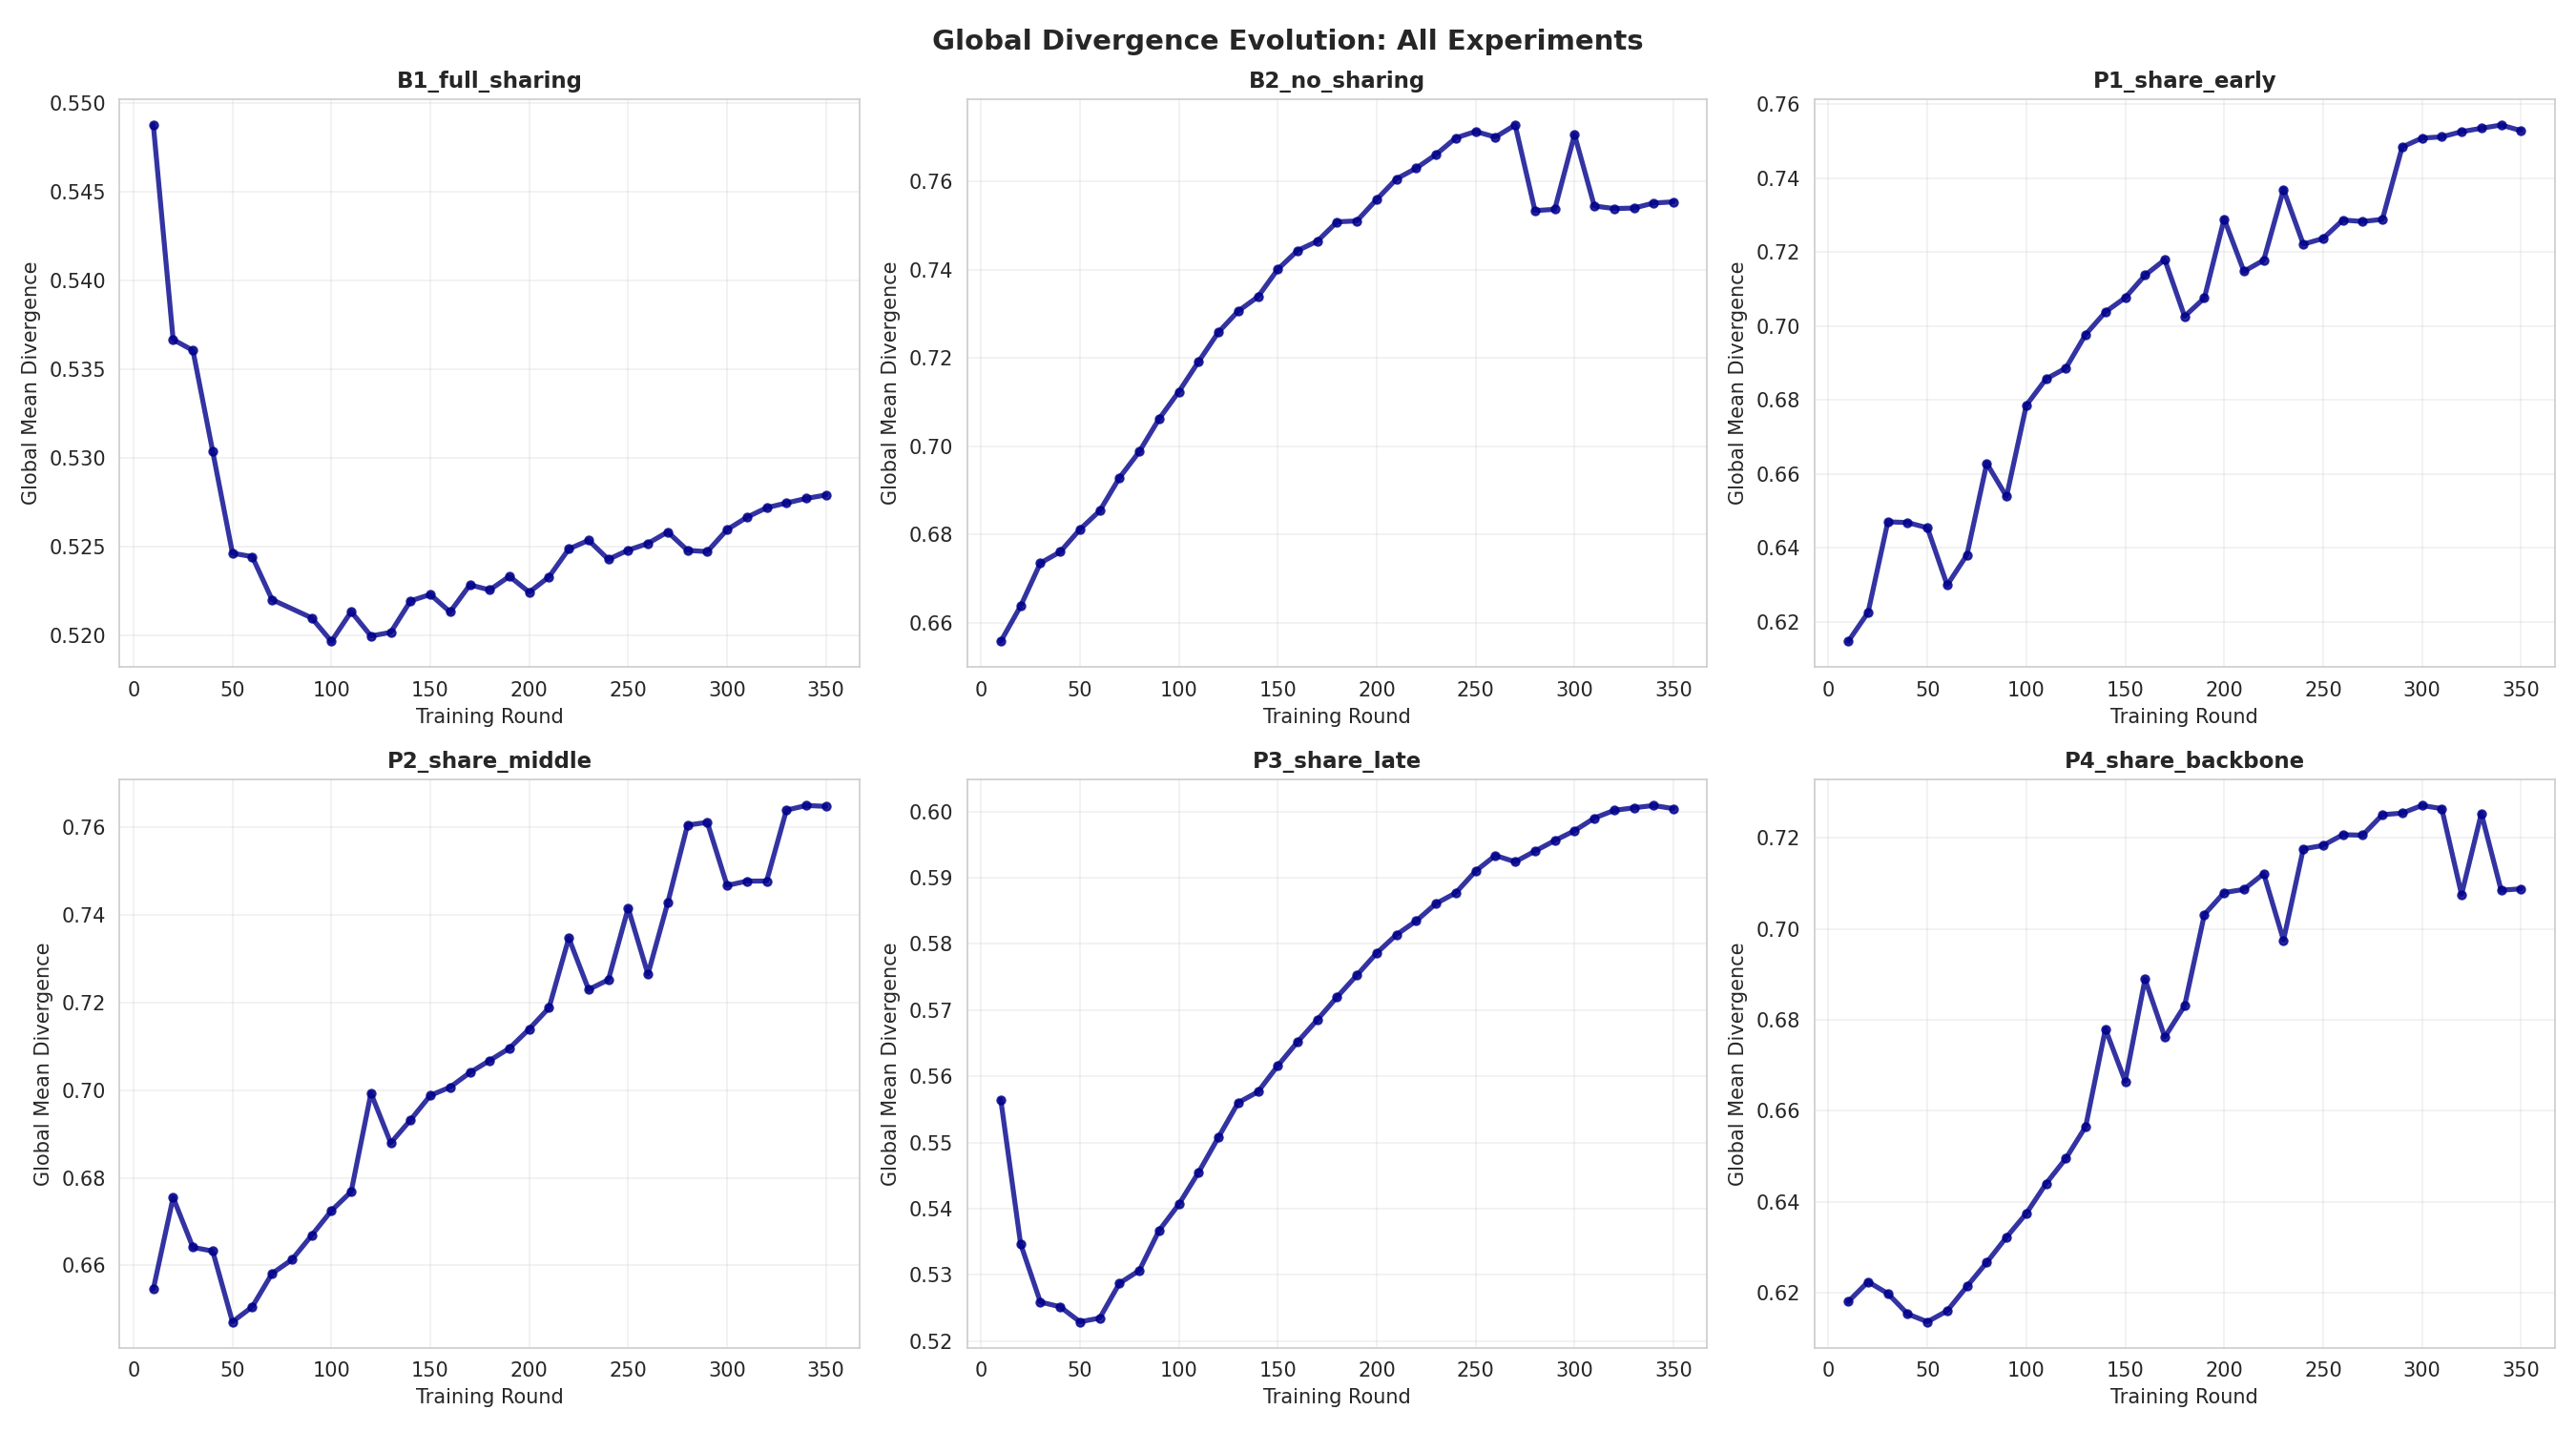

The data file committed next to this chart (first rows):
experiment, round, global_divergence
B1_full_sharing, 10, 0.5487
B1_full_sharing, 20, 0.5367
B1_full_sharing, 30, 0.536
B1_full_sharing, 40, 0.5304
B1_full_sharing, 50, 0.5246
B1_full_sharing, 60, 0.5244
B1_full_sharing, 70, 0.522
B1_full_sharing, 90, 0.521
B1_full_sharing, 100, 0.5196
B1_full_sharing, 110, 0.5213
B1_full_sharing, 120, 0.5199
B1_full_sharing, 130, 0.5202
B1_full_sharing, 140, 0.5219
B1_full_sharing, 150, 0.5223
B1_full_sharing, 160, 0.5213
B1_full_sharing, 170, 0.5228
B1_full_sharing, 180, 0.5225
B1_full_sharing, 190, 0.5233
B1_full_sharing, 200, 0.5224
B1_full_sharing, 210, 0.5233
B1_full_sharing, 220, 0.5249
B1_full_sharing, 230, 0.5253
B1_full_sharing, 240, 0.5243
B1_full_sharing, 250, 0.5248
B1_full_sharing, 260, 0.5252
B1_full_sharing, 270, 0.5258
B1_full_sharing, 280, 0.5248
B1_full_sharing, 290, 0.5247
B1_full_sharing, 300, 0.5259
B1_full_sharing, 310, 0.5266
B1_full_sharing, 320, 0.5272
B1_full_sharing, 330, 0.5274
B1_full_sharing, 340, 0.5277
B1_full_sharing, 350, 0.5279
B2_no_sharing, 10, 0.6558
B2_no_sharing, 20, 0.6638
B2_no_sharing, 30, 0.6735
B2_no_sharing, 40, 0.6761
B2_no_sharing, 50, 0.6812
B2_no_sharing, 60, 0.6854
B2_no_sharing, 70, 0.6929
B2_no_sharing, 80, 0.6988
B2_no_sharing, 90, 0.7062
B2_no_sharing, 100, 0.7124
B2_no_sharing, 110, 0.7192
B2_no_sharing, 120, 0.7259
B2_no_sharing, 130, 0.7307
B2_no_sharing, 140, 0.7339
B2_no_sharing, 150, 0.7401
B2_no_sharing, 160, 0.7444
B2_no_sharing, 170, 0.7465
B2_no_sharing, 180, 0.7509
B2_no_sharing, 190, 0.7511
B2_no_sharing, 200, 0.756
B2_no_sharing, 210, 0.7606
B2_no_sharing, 220, 0.7631
B2_no_sharing, 230, 0.7662
B2_no_sharing, 240, 0.7699
B2_no_sharing, 250, 0.7714
B2_no_sharing, 260, 0.7701
... 149 more rows
